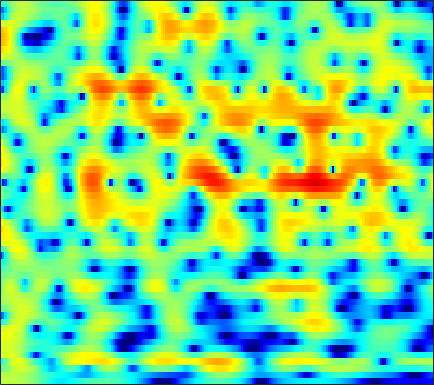

The file beside this chart, header and first rows:
2.1338, 2.2043, 2.2687, 2.3003, 2.3013, 2.2706, 2.2031, 2.1286, 1.9963, 1.8234, 1.6082, 1.4179, 1.124, 0.78294, 0.49542, 0.068404, -0.40695, -0.79356, -1.3465, -1.9357, -2.5498, -3.0161, -3.6298, -4.2122
1.991, 2.002, 2.014, 2.021, 2.021, 2.007, 1.971, 1.925, 1.832, 1.697, 1.516, 1.347, 1.077, 0.7551, 0.4817, 0.07824, -0.3632, -0.713, -1.195, -1.682, -2.162, -2.508, -2.941, -3.332
-0.9122, -0.8678, -0.3744, 0.3955, 1.012, 1.764, 2.367, 2.703, 2.993, 3.107, 3.053, 2.909, 2.588, 2.124, 1.686, 0.9849, 0.1526, -0.5602, -1.631, -2.84, -4.157, -5.162, -6.354, -7.057
-3.412, -2.925, -1.194, 0.6223, 1.74, 2.848, 3.544, 3.821, 3.894, 3.655, 3.127, 2.557, 1.594, 0.4486, -0.4778, -1.698, -2.773, -3.445, -4.2, -4.923, -5.783, -6.572, -7.715, -8.44
2.989, 3.075, 3.207, 3.324, 3.372, 3.336, 3.142, 2.865, 2.288, 1.433, 0.2453, -0.9057, -2.868, -5.468, -7.947, -11.85, -13.94, -12.42, -9.58, -7.434, -5.901, -5.01, -4.032, -3.204
2.882, 3.043, 3.163, 3.18, 3.124, 2.949, 2.658, 2.361, 1.859, 1.24, 0.511, -0.08559, -0.907, -1.711, -2.262, -2.885, -3.333, -3.536, -3.646, -3.614, -3.488, -3.36, -3.177, -3.002
3.264, 3.392, 3.476, 3.458, 3.377, 3.181, 2.885, 2.599, 2.139, 1.599, 0.9925, 0.5106, -0.1438, -0.7896, -1.252, -1.817, -2.296, -2.589, -2.898, -3.13, -3.33, -3.497, -3.772, -4.117
3.868, 3.958, 4.021, 4.006, 3.935, 3.747, 3.439, 3.117, 2.559, 1.849, 0.9735, 0.2084, -0.9429, -2.193, -3.125, -4.218, -4.954, -5.193, -5.131, -4.814, -4.457, -4.261, -4.161, -4.282
2.758, 2.945, 3.23, 3.509, 3.681, 3.816, 3.795, 3.645, 3.233, 2.545, 1.526, 0.4914, -1.341, -3.89, -6.554, -12.21, -26.84, -17.39, -10.09, -6.676, -4.685, -3.694, -2.817, -2.376
-4.754, -3.98, -2.281, -0.511, 0.636, 1.835, 2.66, 3.049, 3.273, 3.185, 2.812, 2.357, 1.544, 0.5461, -0.2424, -1.167, -1.758, -1.935, -1.873, -1.599, -1.302, -1.119, -0.9685, -0.9772
-11.14, -9.377, -5.857, -2.938, -1.246, 0.4618, 1.667, 2.317, 2.896, 3.186, 3.246, 3.165, 2.918, 2.538, 2.204, 1.722, 1.201, 0.7831, 0.2248, -0.2928, -0.8224, -1.269, -1.932, -2.612
-1.598, -1.235, -0.5651, 0.2271, 0.8307, 1.577, 2.207, 2.581, 2.948, 3.155, 3.204, 3.146, 2.96, 2.653, 2.34, 1.796, 1.118, 0.531, -0.3886, -1.496, -2.803, -3.943, -5.688, -7.576
0.7799, 1.026, 1.391, 1.762, 2.017, 2.311, 2.552, 2.678, 2.765, 2.779, 2.712, 2.606, 2.391, 2.097, 1.803, 1.3, 0.6712, 0.09341, -0.9141, -2.251, -3.872, -5.295, -7.646, -10.93
0.8505, 1.281, 1.8, 2.205, 2.413, 2.54, 2.499, 2.369, 2.087, 1.759, 1.467, 1.31, 1.189, 1.149, 1.135, 1.079, 0.8657, 0.5584, -0.04225, -0.8961, -2.043, -3.068, -4.614, -6.181
-0.3977, 0.9598, 2.221, 2.959, 3.223, 3.196, 2.689, 2.007, 0.6519, -1.216, -3.224, -4.079, -3.414, -1.606, -0.2815, 1.078, 1.874, 2.154, 2.253, 1.982, 1.192, 0.3344, -1.065, -2.91
-0.7602, 0.3326, 1.413, 2.058, 2.25, 2.128, 1.554, 0.7842, -0.7638, -3.07, -5.971, -7.372, -6.051, -3.217, -1.398, 0.3617, 1.539, 2.119, 2.458, 2.418, 2.122, 1.688, 0.7928, -0.3931
-1.207, -0.8034, -0.3041, 0.09133, 0.2739, 0.3463, 0.2649, 0.07741, -0.263, -0.6326, -0.9445, -1.028, -0.8953, -0.5525, -0.2126, 0.2328, 0.6379, 0.8967, 1.043, 1.014, 0.9478, 0.8067, 0.4821, 0.1607
-2.34, -1.962, -1.444, -0.946, -0.5905, -0.193, 0.1043, 0.2456, 0.358, 0.4299, 0.4528, 0.4421, 0.4372, 0.438, 0.439, 0.4431, 0.4255, 0.3758, 0.3461, 0.3083, 0.1994, 0.1178, 0.05871, 0.009354
-4.452, -3.784, -2.725, -1.641, -0.8836, 0.01132, 0.6878, 1.088, 1.445, 1.608, 1.646, 1.579, 1.383, 1.106, 0.8533, 0.5054, 0.1313, -0.1683, -0.4501, -0.6209, -0.8035, -0.8595, -0.8164, -0.7639
-12.23, -8.526, -4.519, -1.67, -0.1314, 1.366, 2.379, 2.906, 3.316, 3.397, 3.214, 2.935, 2.348, 1.547, 0.8241, -0.2747, -1.347, -2.037, -2.889, -3.398, -3.393, -3.268, -3.152, -2.921
-3.734, -2.421, -0.3645, 1.436, 2.546, 3.609, 4.308, 4.564, 4.625, 4.419, 3.868, 3.261, 2.168, 0.6636, -0.7803, -3.314, -6.598, -9.694, -13.72, -12.81, -9.994, -8.811, -8.388, -8.556
3.154, 3.316, 3.625, 3.912, 4.062, 4.166, 4.113, 3.918, 3.461, 2.854, 2.033, 1.264, 0.07771, -1.353, -2.628, -4.748, -7.382, -9.007, -11.29, -11.27, -10.21, -10.26, -10.42, -12.36
5.402, 5.186, 4.867, 4.502, 4.138, 3.565, 2.802, 2.178, 1.172, -0.01845, -1.179, -2.042, -3.011, -3.717, -4.094, -4.452, -4.86, -4.934, -5.228, -5.314, -5.419, -5.597, -5.68, -6.048
6.149, 5.66, 4.936, 4.163, 3.551, 2.579, 1.421, 0.3722, -1.339, -3.642, -6.605, -9.176, -11.58, -9.988, -7.899, -5.562, -3.857, -3.257, -2.236, -1.754, -1.524, -1.251, -1.378, -1.349
4.848, 4.015, 2.94, 1.974, 1.38, 0.6218, -0.1319, -0.9272, -2.117, -3.811, -6.01, -7.8, -9.134, -7.758, -5.848, -3.634, -1.7, -0.7434, 0.3118, 1.031, 1.483, 1.724, 1.708, 1.617
0.2407, -1.666, -4.002, -5.423, -5.404, -4.509, -3.555, -3.049, -2.651, -2.445, -2.447, -2.338, -2.054, -1.522, -0.9722, -0.06472, 0.6083, 1.326, 1.962, 2.418, 2.842, 2.857, 2.981, 2.732
-3.426, -6.415, -11.91, -16.32, -12.78, -8.618, -6.244, -4.866, -3.679, -2.807, -2.073, -1.611, -0.9964, -0.3599, 0.1103, 0.7342, 1.373, 1.746, 2.238, 2.607, 2.787, 2.872, 2.836, 2.661
-1.306, -2.541, -3.866, -4.771, -5.034, -4.94, -4.524, -4.229, -3.716, -3.24, -2.647, -2.184, -1.502, -0.752, -0.1638, 0.5423, 1.346, 1.76, 2.211, 2.621, 2.725, 2.848, 2.631, 2.437
0.4868, -0.345, -1.317, -2.085, -2.606, -3.218, -3.578, -4.016, -4.5, -4.771, -4.767, -4.323, -3.29, -1.994, -0.9549, 0.368, 1.392, 2.122, 2.78, 3.217, 3.441, 3.422, 3.146, 2.663
-0.108, -1.084, -2.124, -2.428, -2.649, -3.058, -3.906, -4.876, -7.111, -10.56, -15.76, -14.3, -8.337, -4.252, -2.089, 0.2133, 1.82, 2.718, 3.849, 4.263, 4.644, 4.404, 4.201, 3.248
-6.171, -13.03, -11.68, -6.302, -4.189, -2.881, -2.987, -3.289, -4.681, -6.052, -7.282, -6.959, -5.218, -3.068, -1.419, 0.3066, 2.016, 3.032, 3.951, 4.753, 4.914, 4.982, 4.473, 3.701
0.5561, -0.6801, -1.46, -1.013, -0.6867, -0.444, -0.4606, -0.9244, -1.574, -2.619, -3.487, -4.099, -4.52, -4.204, -3.487, -1.698, -0.2034, 1.305, 2.344, 3.474, 3.824, 4.075, 3.623, 3.094
4.824, 4.161, 3.359, 2.705, 2.224, 1.479, 0.7917, -0.06503, -1.159, -2.927, -5.073, -7.506, -12.81, -24.62, -15.35, -8.04, -3.887, -1.984, 0.01469, 1.163, 1.89, 2.033, 1.935, 1.375
5.707, 5.093, 4.29, 3.411, 2.768, 1.865, 0.8974, 0.1601, -0.9653, -2.22, -3.579, -4.711, -5.947, -6.404, -5.993, -4.53, -2.766, -1.848, -0.4769, 0.09459, 0.7479, 0.5957, 0.585, -0.1792
5.384, 4.712, 3.766, 2.753, 1.996, 1.041, 0.05982, -0.5177, -1.286, -1.774, -2.165, -2.29, -2.335, -2.124, -1.875, -1.225, -0.7453, -0.1772, 0.2397, 0.6766, 0.675, 0.7025, 0.2262, -0.3816
4.514, 3.659, 2.418, 1.072, -0.004303, -1.457, -2.783, -3.578, -4.003, -3.807, -3.182, -2.56, -1.733, -0.9581, -0.3707, 0.1723, 0.7525, 1.067, 1.372, 1.642, 1.552, 1.554, 1.151, 0.6916
2.86, 1.878, 0.375, -1.282, -2.85, -5.567, -9.453, -13.65, -15.68, -10.23, -6.162, -4.156, -2.15, -0.728, 0.06193, 0.8585, 1.468, 1.72, 2.034, 2.063, 2.23, 2.055, 2.053, 1.781
-0.1324, -1.067, -2.103, -2.981, -3.715, -5.014, -6.356, -7.477, -7.444, -5.811, -3.789, -2.38, -0.8982, 0.161, 0.6802, 1.249, 1.419, 1.548, 1.533, 1.458, 1.481, 1.458, 1.552, 1.635
-7.304, -9.602, -7.697, -5.092, -3.578, -2.264, -1.45, -0.9716, -0.3492, 0.2412, 0.8851, 1.305, 1.72, 1.89, 1.89, 1.527, 0.9583, 0.4218, -0.4976, -1.004, -1.618, -1.251, -0.997, -0.1708
-4.866, -5.825, -4.821, -2.505, -1.015, 0.548, 1.562, 2.224, 2.781, 3.149, 3.357, 3.357, 3.159, 2.696, 2.207, 0.9615, -0.6107, -2.214, -5.527, -9.603, -14.3, -10.89, -7.288, -4.207
0.9304, 0.7916, 0.9965, 1.383, 1.795, 2.313, 2.792, 3.099, 3.282, 3.37, 3.255, 3.028, 2.538, 1.825, 1.095, -0.1955, -1.59, -3.418, -5.471, -8.009, -10.02, -9.184, -7.887, -6.84
2.341, 2.343, 2.468, 2.615, 2.758, 2.952, 3.136, 3.134, 3.137, 2.953, 2.6, 2.258, 1.667, 0.932, 0.2277, -0.5714, -1.571, -2.462, -3.418, -4.295, -5.19, -5.633, -6.14, -6.959
2.423, 2.458, 2.498, 2.736, 2.911, 3.163, 3.28, 3.286, 3.176, 2.813, 2.266, 1.74, 0.9045, 0.01453, -0.618, -1.272, -2.037, -2.043, -2.551, -3.063, -3.195, -3.803, -4.601, -5.377
0.4878, 0.3665, 0.7806, 1.609, 2.299, 3.065, 3.579, 3.848, 3.743, 3.31, 2.471, 1.491, -0.2006, -2.285, -3.626, -4.984, -4.407, -3.528, -2.429, -1.708, -1.433, -1.352, -1.693, -2.234
-10.94, -12.43, -5.843, -1.862, 0.2641, 2.22, 3.536, 4.083, 4.357, 4.112, 3.231, 2.095, -0.2085, -3.979, -8.156, -13.6, -7.371, -4.502, -1.517, -0.09255, 0.2446, 0.4629, 0.3201, -0.4325
-6.569, -6.933, -5.507, -3.123, -1.427, 0.6071, 2.084, 2.846, 3.575, 3.762, 3.491, 3.066, 2.157, 1.136, 0.4898, -0.1634, -0.1197, 0.3087, 0.568, 0.7713, 0.6904, 0.1525, -0.8867, -2.408
-9.97, -10.83, -8.318, -5.25, -3.216, -1.045, 0.6486, 1.614, 2.48, 2.991, 3.219, 3.22, 3.064, 2.8, 2.528, 2.263, 2.085, 1.908, 1.542, 1.11, 0.5743, -0.09501, -1.486, -3.253
-9.89, -10.72, -8.061, -4.868, -3.034, -1.127, 0.2766, 1.044, 1.738, 2.21, 2.461, 2.514, 2.507, 2.381, 2.237, 2.082, 1.834, 1.549, 1.325, 0.9415, 0.3658, -0.06657, -0.6832, -1.477
-0.7834, -1.041, -0.879, -0.3964, 0.008353, 0.5665, 0.9751, 1.198, 1.369, 1.422, 1.35, 1.237, 1.055, 0.8417, 0.7035, 0.5355, 0.3057, 0.09306, 0.03864, -0.1047, -0.377, -0.5488, -0.6357, -0.8562
3.313, 3.113, 2.878, 2.626, 2.448, 2.144, 1.74, 1.396, 0.9017, 0.294, -0.3422, -0.7824, -1.345, -1.812, -2.001, -2.314, -2.507, -2.432, -2.413, -2.256, -2.02, -1.895, -1.667, -1.431
5.866, 5.612, 5.099, 4.447, 3.873, 2.94, 1.857, 0.9116, -0.5174, -2.064, -3.576, -4.6, -5.719, -6.513, -7.001, -7.402, -7.333, -7.068, -6.837, -6.178, -5.207, -4.573, -3.944, -3.172
7.343, 6.937, 6.233, 5.333, 4.474, 3.083, 1.352, -0.2131, -2.867, -6.155, -10.04, -12.91, -14.85, -14.72, -15.11, -15.5, -16.2, -16.71, -14.42, -12.24, -10.46, -9.026, -7.514, -6.223
7.739, 7.255, 6.511, 5.571, 4.698, 3.283, 1.468, -0.2467, -3.085, -6.809, -11.79, -16.18, -18.63, -17.4, -16.87, -18.42, -22.26, -23.68, -19.38, -16.48, -15.25, -14.15, -13.08, -11.59
6.845, 6.439, 5.853, 5.184, 4.62, 3.713, 2.555, 1.492, -0.1304, -1.943, -3.85, -5.204, -6.753, -7.984, -8.643, -9.657, -10.68, -11.46, -11.79, -12.44, -14, -17.03, -25.16, -18.32
3.466, 3.176, 3.056, 3.154, 3.255, 3.273, 3.099, 2.856, 2.34, 1.635, 0.8146, 0.1656, -0.6786, -1.499, -2.174, -2.999, -3.748, -4.238, -4.957, -5.686, -6.401, -6.692, -6.839, -6.279
-6.599, -7.002, -4.486, -1.784, -0.2963, 1.117, 2.023, 2.433, 2.676, 2.654, 2.453, 2.208, 1.805, 1.345, 0.917, 0.3987, -0.09704, -0.3688, -0.8939, -1.35, -1.725, -1.929, -1.919, -1.737
-9.843, -9.879, -6.879, -3.858, -2.08, -0.33, 0.865, 1.465, 2.005, 2.295, 2.371, 2.317, 2.111, 1.809, 1.584, 1.221, 0.8195, 0.4825, 0.1133, -0.2179, -0.4872, -0.6981, -0.851, -0.9004
-3.381, -3.171, -2.436, -1.432, -0.6305, 0.3348, 1.137, 1.595, 2.027, 2.257, 2.29, 2.212, 1.99, 1.652, 1.391, 0.9551, 0.4966, 0.07167, -0.3067, -0.6411, -0.9094, -1.028, -1.296, -1.532
